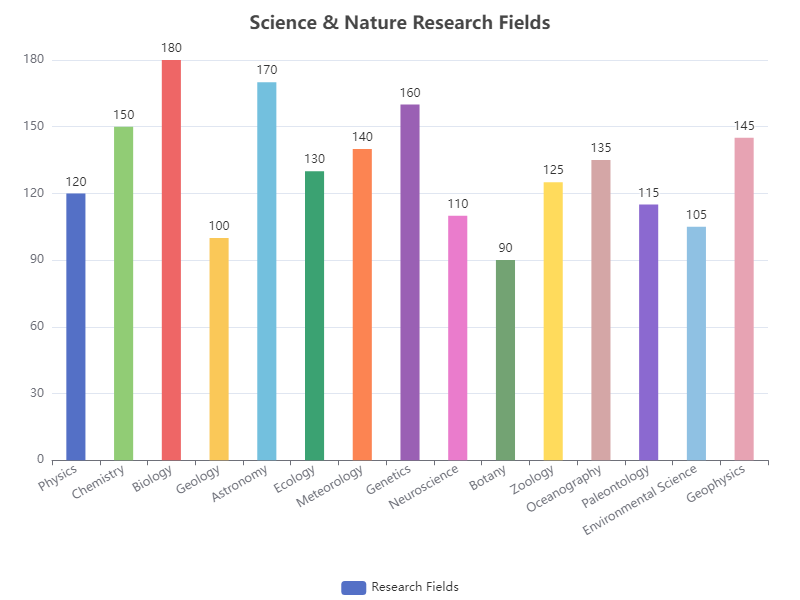

Data behind this chart, as committed beside it:
Category, Value
Physics, 120
Chemistry, 150
Biology, 180
Geology, 100
Astronomy, 170
Ecology, 130
Meteorology, 140
Genetics, 160
Neuroscience, 110
Botany, 90
Zoology, 125
Oceanography, 135
Paleontology, 115
Environmental Science, 105
Geophysics, 145
